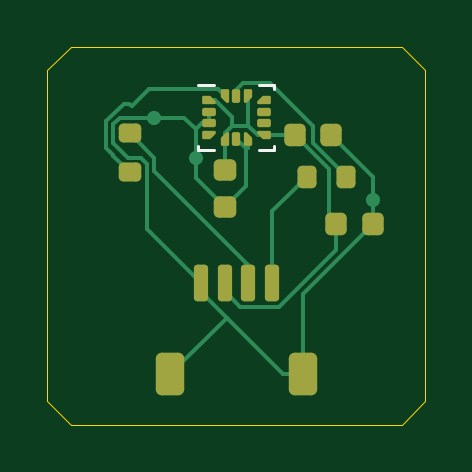
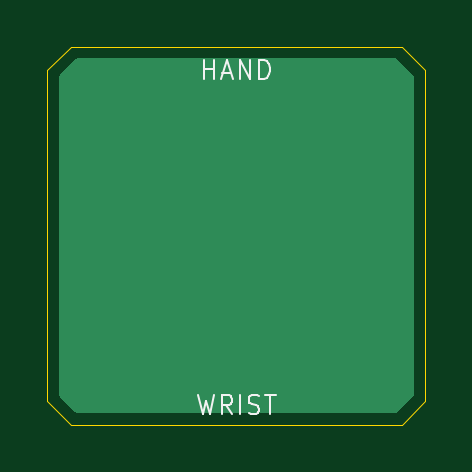
Circuit board: 9 layer files. Board 16.0 x 16.0 mm.
- bottom_copper: hand-tile-routed-B_Cu.gbl (1275 bytes)
- bottom_mask: hand-tile-routed-B_Mask.gbs (492 bytes)
- paste: hand-tile-routed-B_Paste.gbp (487 bytes)
- bottom_silk: hand-tile-routed-B_Silkscreen.gbo (3117 bytes)
- outline: hand-tile-routed-Edge_Cuts.gm1 (833 bytes)
- top_copper: hand-tile-routed-F_Cu.gtl (10629 bytes)
- top_mask: hand-tile-routed-F_Mask.gts (5454 bytes)
- paste: hand-tile-routed-F_Paste.gtp (5449 bytes)
- top_silk: hand-tile-routed-F_Silkscreen.gto (837 bytes)

=== bottom_copper: hand-tile-routed-B_Cu.gbl ===
%TF.GenerationSoftware,KiCad,Pcbnew,7.0.11+dfsg-1build4*%
%TF.CreationDate,2026-10-22T21:08:40+00:00*%
%TF.ProjectId,hand-tile-routed,68616e64-2d74-4696-9c65-2d726f757465,rev?*%
%TF.SameCoordinates,Original*%
%TF.FileFunction,Copper,L2,Bot*%
%TF.FilePolarity,Positive*%
%FSLAX46Y46*%
G04 Gerber Fmt 4.6, Leading zero omitted, Abs format (unit mm)*
G04 Created by KiCad (PCBNEW 7.0.11+dfsg-1build4) date 2026-10-22 21:08:40*
%MOMM*%
%LPD*%
G01*
G04 APERTURE LIST*
%TA.AperFunction,ViaPad*%
%ADD10C,0.600000*%
%TD*%
G04 APERTURE END LIST*
D10*
%TO.N,GND*%
X6288000Y-4700000D03*
X4500000Y-3006000D03*
X13775000Y-6500000D03*
%TD*%
%TA.AperFunction,Conductor*%
%TO.N,GND*%
G36*
X14809600Y-517813D02*
G01*
X14814360Y-522174D01*
X15477826Y-1185640D01*
X15499218Y-1231516D01*
X15499500Y-1237966D01*
X15499500Y-14762034D01*
X15482187Y-14809600D01*
X15477826Y-14814360D01*
X14814360Y-15477826D01*
X14768484Y-15499218D01*
X14762034Y-15499500D01*
X1237966Y-15499500D01*
X1190400Y-15482187D01*
X1185640Y-15477826D01*
X522174Y-14814360D01*
X500782Y-14768484D01*
X500500Y-14762034D01*
X500500Y-1237966D01*
X517813Y-1190400D01*
X522174Y-1185640D01*
X1185640Y-522174D01*
X1231516Y-500782D01*
X1237966Y-500500D01*
X14762034Y-500500D01*
X14809600Y-517813D01*
G37*
%TD.AperFunction*%
%TD*%
M02*

=== bottom_mask: hand-tile-routed-B_Mask.gbs ===
%TF.GenerationSoftware,KiCad,Pcbnew,7.0.11+dfsg-1build4*%
%TF.CreationDate,2026-10-22T21:08:40+00:00*%
%TF.ProjectId,hand-tile-routed,68616e64-2d74-4696-9c65-2d726f757465,rev?*%
%TF.SameCoordinates,Original*%
%TF.FileFunction,Soldermask,Bot*%
%TF.FilePolarity,Negative*%
%FSLAX46Y46*%
G04 Gerber Fmt 4.6, Leading zero omitted, Abs format (unit mm)*
G04 Created by KiCad (PCBNEW 7.0.11+dfsg-1build4) date 2026-10-22 21:08:40*
%MOMM*%
%LPD*%
G01*
G04 APERTURE LIST*
G04 APERTURE END LIST*
M02*

=== paste: hand-tile-routed-B_Paste.gbp ===
%TF.GenerationSoftware,KiCad,Pcbnew,7.0.11+dfsg-1build4*%
%TF.CreationDate,2026-10-22T21:08:40+00:00*%
%TF.ProjectId,hand-tile-routed,68616e64-2d74-4696-9c65-2d726f757465,rev?*%
%TF.SameCoordinates,Original*%
%TF.FileFunction,Paste,Bot*%
%TF.FilePolarity,Positive*%
%FSLAX46Y46*%
G04 Gerber Fmt 4.6, Leading zero omitted, Abs format (unit mm)*
G04 Created by KiCad (PCBNEW 7.0.11+dfsg-1build4) date 2026-10-22 21:08:40*
%MOMM*%
%LPD*%
G01*
G04 APERTURE LIST*
G04 APERTURE END LIST*
M02*

=== bottom_silk: hand-tile-routed-B_Silkscreen.gbo ===
%TF.GenerationSoftware,KiCad,Pcbnew,7.0.11+dfsg-1build4*%
%TF.CreationDate,2026-10-22T21:08:40+00:00*%
%TF.ProjectId,hand-tile-routed,68616e64-2d74-4696-9c65-2d726f757465,rev?*%
%TF.SameCoordinates,Original*%
%TF.FileFunction,Legend,Bot*%
%TF.FilePolarity,Positive*%
%FSLAX46Y46*%
G04 Gerber Fmt 4.6, Leading zero omitted, Abs format (unit mm)*
G04 Created by KiCad (PCBNEW 7.0.11+dfsg-1build4) date 2026-10-22 21:08:40*
%MOMM*%
%LPD*%
G01*
G04 APERTURE LIST*
%ADD10C,0.100000*%
G04 APERTURE END LIST*
D10*
X9390475Y-1364895D02*
X9390475Y-564895D01*
X9390475Y-945847D02*
X8933332Y-945847D01*
X8933332Y-1364895D02*
X8933332Y-564895D01*
X8590476Y-1136323D02*
X8209523Y-1136323D01*
X8666666Y-1364895D02*
X8399999Y-564895D01*
X8399999Y-564895D02*
X8133333Y-1364895D01*
X7866666Y-1364895D02*
X7866666Y-564895D01*
X7866666Y-564895D02*
X7409523Y-1364895D01*
X7409523Y-1364895D02*
X7409523Y-564895D01*
X7028571Y-1364895D02*
X7028571Y-564895D01*
X7028571Y-564895D02*
X6838095Y-564895D01*
X6838095Y-564895D02*
X6723809Y-602990D01*
X6723809Y-602990D02*
X6647619Y-679180D01*
X6647619Y-679180D02*
X6609524Y-755371D01*
X6609524Y-755371D02*
X6571428Y-907752D01*
X6571428Y-907752D02*
X6571428Y-1022038D01*
X6571428Y-1022038D02*
X6609524Y-1174419D01*
X6609524Y-1174419D02*
X6647619Y-1250609D01*
X6647619Y-1250609D02*
X6723809Y-1326800D01*
X6723809Y-1326800D02*
X6838095Y-1364895D01*
X6838095Y-1364895D02*
X7028571Y-1364895D01*
X9619047Y-14764895D02*
X9428571Y-15564895D01*
X9428571Y-15564895D02*
X9276190Y-14993466D01*
X9276190Y-14993466D02*
X9123809Y-15564895D01*
X9123809Y-15564895D02*
X8933333Y-14764895D01*
X8171427Y-15564895D02*
X8438094Y-15183942D01*
X8628570Y-15564895D02*
X8628570Y-14764895D01*
X8628570Y-14764895D02*
X8323808Y-14764895D01*
X8323808Y-14764895D02*
X8247618Y-14802990D01*
X8247618Y-14802990D02*
X8209523Y-14841085D01*
X8209523Y-14841085D02*
X8171427Y-14917276D01*
X8171427Y-14917276D02*
X8171427Y-15031561D01*
X8171427Y-15031561D02*
X8209523Y-15107752D01*
X8209523Y-15107752D02*
X8247618Y-15145847D01*
X8247618Y-15145847D02*
X8323808Y-15183942D01*
X8323808Y-15183942D02*
X8628570Y-15183942D01*
X7828570Y-15564895D02*
X7828570Y-14764895D01*
X7485714Y-15526800D02*
X7371428Y-15564895D01*
X7371428Y-15564895D02*
X7180952Y-15564895D01*
X7180952Y-15564895D02*
X7104761Y-15526800D01*
X7104761Y-15526800D02*
X7066666Y-15488704D01*
X7066666Y-15488704D02*
X7028571Y-15412514D01*
X7028571Y-15412514D02*
X7028571Y-15336323D01*
X7028571Y-15336323D02*
X7066666Y-15260133D01*
X7066666Y-15260133D02*
X7104761Y-15222038D01*
X7104761Y-15222038D02*
X7180952Y-15183942D01*
X7180952Y-15183942D02*
X7333333Y-15145847D01*
X7333333Y-15145847D02*
X7409523Y-15107752D01*
X7409523Y-15107752D02*
X7447618Y-15069657D01*
X7447618Y-15069657D02*
X7485714Y-14993466D01*
X7485714Y-14993466D02*
X7485714Y-14917276D01*
X7485714Y-14917276D02*
X7447618Y-14841085D01*
X7447618Y-14841085D02*
X7409523Y-14802990D01*
X7409523Y-14802990D02*
X7333333Y-14764895D01*
X7333333Y-14764895D02*
X7142856Y-14764895D01*
X7142856Y-14764895D02*
X7028571Y-14802990D01*
X6799999Y-14764895D02*
X6342856Y-14764895D01*
X6571428Y-15564895D02*
X6571428Y-14764895D01*
M02*

=== outline: hand-tile-routed-Edge_Cuts.gm1 ===
%TF.GenerationSoftware,KiCad,Pcbnew,7.0.11+dfsg-1build4*%
%TF.CreationDate,2026-10-22T21:08:40+00:00*%
%TF.ProjectId,hand-tile-routed,68616e64-2d74-4696-9c65-2d726f757465,rev?*%
%TF.SameCoordinates,Original*%
%TF.FileFunction,Profile,NP*%
%FSLAX46Y46*%
G04 Gerber Fmt 4.6, Leading zero omitted, Abs format (unit mm)*
G04 Created by KiCad (PCBNEW 7.0.11+dfsg-1build4) date 2026-10-22 21:08:40*
%MOMM*%
%LPD*%
G01*
G04 APERTURE LIST*
%TA.AperFunction,Profile*%
%ADD10C,0.050000*%
%TD*%
G04 APERTURE END LIST*
D10*
X15000000Y-16000000D02*
X1000000Y-16000000D01*
X16000000Y-15000000D02*
X15000000Y-16000000D01*
X0Y-15000000D02*
X0Y-1000000D01*
X1000000Y-16000000D02*
X0Y-15000000D01*
X0Y-1000000D02*
X1000000Y0D01*
X16000000Y-1000000D02*
X16000000Y-15000000D01*
X15000000Y0D02*
X16000000Y-1000000D01*
X1000000Y0D02*
X15000000Y0D01*
M02*

=== top_copper: hand-tile-routed-F_Cu.gtl (10629 bytes, source omitted) ===
=== top_mask: hand-tile-routed-F_Mask.gts (5454 bytes, source withheld) ===
=== paste: hand-tile-routed-F_Paste.gtp (5449 bytes, source withheld) ===
=== top_silk: hand-tile-routed-F_Silkscreen.gto ===
%TF.GenerationSoftware,KiCad,Pcbnew,7.0.11+dfsg-1build4*%
%TF.CreationDate,2026-10-22T21:08:40+00:00*%
%TF.ProjectId,hand-tile-routed,68616e64-2d74-4696-9c65-2d726f757465,rev?*%
%TF.SameCoordinates,Original*%
%TF.FileFunction,Legend,Top*%
%TF.FilePolarity,Positive*%
%FSLAX46Y46*%
G04 Gerber Fmt 4.6, Leading zero omitted, Abs format (unit mm)*
G04 Created by KiCad (PCBNEW 7.0.11+dfsg-1build4) date 2026-10-22 21:08:40*
%MOMM*%
%LPD*%
G01*
G04 APERTURE LIST*
%ADD10C,0.120000*%
G04 APERTURE END LIST*
D10*
%TO.C,U1*%
X6390000Y-4360000D02*
X6390000Y-4210000D01*
X7040000Y-1640000D02*
X6390000Y-1640000D01*
X7040000Y-4360000D02*
X6390000Y-4360000D01*
X8960000Y-1640000D02*
X9610000Y-1640000D01*
X8960000Y-4360000D02*
X9610000Y-4360000D01*
X9610000Y-1640000D02*
X9610000Y-1790000D01*
X9610000Y-4360000D02*
X9610000Y-4210000D01*
%TD*%
M02*
